Run: headless pygame with SDL's dummy video driver; simulated clock (each Clock.tick advances the game by its frame time, no real sleeping); random seed 0; keys injected as events and as key.get_pressed() state; no mouse input.
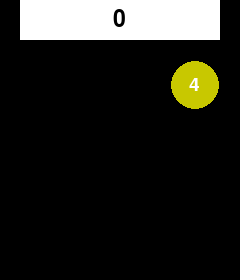
Frame 1 of 4 · flips 1–60 · no input
Frame 2 of 4 · flips 61–180 · tapped SPACE, RETURN · held RIGHT (→), D · screen unchanged from frame 1, image omitted
Frame 3 of 4 · flips 181–300 · held DOWN (↓), S · screen unchanged from frame 2, image omitted
Frame 4 of 4 · flips 301–420 · held LEFT (←), A, UP (↑), W · screen unchanged from frame 3, image omitted

The pygame program that drew these frames:

import pygame
import random
import copy


class Board:
	# создание поля
	def __init__(self, width):
		self.width = width
		self.board = [[[0, 1] for __ in range(width)] for _ in range(width)]
		# значения по умолчанию
		self.border = 20
		self.extra_top_border = 40
		self.font_size = 30
		self.cell_size = 50
		self.score = 0
		self.running = True
		self.create_screen()
		self.next_move()
		self.colors = {2: (100, 100, 100), 4: (200, 200, 0), 8: (255, 105, 0), 16: (255, 43, 0),
		               32: (21, 171, 0), 64: (178, 102, 255), 128: (255, 8, 127), 256: (46, 139, 90),
		               512: (130, 120, 255), 1024: (0, 0, 255), 2048: (100, 100, 55)
		               }

	def create_screen(self):
		global screen
		width = self.width * self.cell_size + self.border * 2
		height = width + self.extra_top_border
		screen = pygame.display.set_mode((width, height))

	# настройка внешнего вида
	def set_view(self, left, cell_size, font_size):
		self.border = left
		self.cell_size = cell_size
		self.font_size = font_size
		self.create_screen()

	def fill_text_into_cell(self, text, x, y):
		text = str(text)
		fz = self.font_size - len(text)
		font = pygame.font.Font(None, fz)
		text = font.render(text, 1, pygame.Color('white'))
		text_w, text_h = text.get_width(), text.get_height()
		text_x = x * self.cell_size + self.border + (self.cell_size - text_w) // 2
		text_y = y * self.cell_size + self.border + (self.cell_size - text_h) // 2 + self.extra_top_border
		screen.blit(text, (text_x, text_y))

	def display_score(self):
		pygame.draw.rect(screen, pygame.Color('white'), (self.border, 0, self.width * self.cell_size, self.extra_top_border))
		fz = self.font_size + 5 - len(str(self.score))
		font = pygame.font.Font(None, fz)
		text = font.render(str(self.score), 1, pygame.Color('black'))
		text_w, text_h = text.get_width(), text.get_height()
		text_x = self.border + (self.width * self.cell_size - text_w) // 2
		text_y = (self.extra_top_border - text_h) // 2
		screen.blit(text, (text_x, text_y))

	def render(self):
		if not self.running:
			return
		screen.fill((0, 0, 0))
		self.display_score()
		for i in range(self.width):
			for j in range(self.width):
				# координаты клетки
				x = j * self.cell_size + self.border
				y = i * self.cell_size + self.border + self.extra_top_border
				item = self.board[j][i][0]
				if item in self.colors:
					pygame.draw.ellipse(screen, self.colors[item], (x + 1, y + 1, self.cell_size - 2, self.cell_size - 2))
				if item:
					self.fill_text_into_cell(item, j, i)
		pygame.display.flip()

	def next_move(self):
		empty = self.get_empty(self.board)
		if empty:
			x, y = random.choice(empty)
			self.board[y][x] = [random.choice([2, 4]), 1]
			if not self.check_if_lose():
				return
		self.render()
		self.lose()

	def get_empty(self, board):
		empty = []
		for i in range(len(board)):
			for j in range(len(board)):
				if not board[i][j][0]:
					empty.append((j, i))
		return empty

	def check_if_lose(self):
		# если пустых клеток нет
		if not self.get_empty(self.board):
			for vector in [(-1, 0), (0, -1), (0, 1), (1, 0)]:
				if self.get_empty(self.fake_board(vector)):
					# если хотя бы при одном варианте хода появятся пустые клетки
					return False
			# если не появятся
			return True
		# если есть пустые клетки
		return False

	def check_if_win(self):
		for i in range(self.width):
			for j in range(self.width):
				if self.board[i][j][0] >= 2048:
					return True
		return False

	def fake_board(self, vector):
		board = copy.deepcopy(self.board)
		board = list(list([j[0], 1] for j in i) for i in board)
		self.merge(vector, board)
		return board

	def lose(self):
		text = 'Вы проиграли'
		self.alert(text)
		self.running = False

	def win(self):
		text = 'Вы выиграли'
		self.alert(text)
		self.running = False

	def alert(self, text):
		fz = self.width * 7
		font = pygame.font.Font(None, fz)
		text = font.render(text, 1, pygame.Color('white'))
		text_w, text_h = text.get_width(), text.get_height()
		text_x = (self.cell_size * self.width + self.border - text_w) // 2
		text_y = (self.cell_size * self.width + self.border - text_h) // 2 + self.extra_top_border
		pygame.draw.rect(screen, (200, 0, 0), (text_x - 5, text_y - 5, text_w + 10, text_h + 10))
		pygame.draw.rect(screen, (0, 200, 0), (text_x - 5, text_y - 5, text_w + 10, text_h + 10), 4)
		screen.blit(text, (text_x, text_y))
		pygame.display.flip()

	def merge(self, vector, board, auto_render=0):
		x, y = vector
		before = copy.deepcopy(board)
		# board = list(list([j, 1] for j in i) for i in board)
		x_range = range(len(board))
		y_range = range(len(board))
		if not x:
			if y == 1:
				y_range = range(len(board) - 2, -1, -1)
			elif y == -1:
				y_range = range(1, len(board))
		elif not y:
			if x == 1:
				x_range = range(len(board) - 2, -1, -1)
			elif x == -1:
				x_range = range(1, len(board))
		for i in y_range:
			for j in x_range:
				item, item_is_allowed_to_merge = board[i][j]
				new, new_is_allowed_to_merge = board[i + y][j + x]
				if not item:
					continue
				elif not new:
					board[i][j] = [0, 1]
					board[i + y][j + x] = [item, item_is_allowed_to_merge]
				elif new == item and item_is_allowed_to_merge and new_is_allowed_to_merge:
					board[i][j] = [0, 1]
					board[i + y][j + x] = [item * 2, 0]
					if auto_render:
						self.score += item * 2
		if auto_render:
			self.render()
		if before != board:
			self.merge(vector, board, auto_render)

	def move(self, key):
		if key == 273:
			vector = (-1, 0)
		elif key == 274:
			vector = (1, 0)
		elif key == 275:
			vector = (0, 1)
		elif key == 276:
			vector = (0, -1)
		else:
			vector = 0
		if key in range(273, 277):
			self.board = list(list([j[0], 1] for j in i) for i in self.board)
			self.merge(vector, self.board, 1)
			self.next_move()


pygame.init()
screen = 0
board = Board(4)
# board.set_view(10, 50, 25)

running = True
while running:
	for event in pygame.event.get():
		if event.type == pygame.QUIT:
			running = False
		if event.type == pygame.KEYUP:
			board.move(event.key)
	board.render()
pygame.quit()
